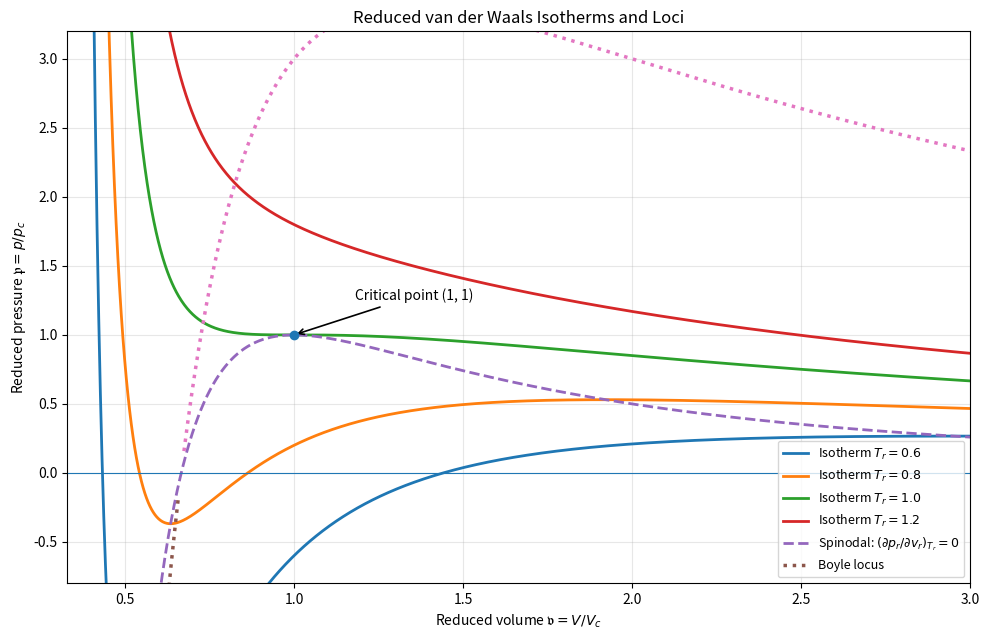

Recreate this plot in Python. (Note: this script raises an exception after producing the figure.)
#!/usr/bin/env python3
"""
Plot reduced van der Waals isotherms, the spinodal locus, and the Boyle locus.

Reduced van der Waals equation:
    p_r = 8 T_r / (3 V_r - 1) - 3 / V_r**2

The strict Boyle-locus condition is:
    (d(p_r * V_r) / d p_r)_(T_r) = 0

The parametrized Boyle curve has a singular point at V_r = 2/3,
T_r = 27/32, p_r = 0. This point is omitted from the plotted strict
locus because d p_r / d V_r = 0 there, so the derivative with respect
to p_r is not defined by the chain-rule ratio at that point.
"""

from pathlib import Path

import matplotlib.pyplot as plt
import numpy as np


def reduced_pressure(v: np.ndarray, t: float) -> np.ndarray:
    """Reduced pressure from the reduced van der Waals equation."""
    return 8.0 * t / (3.0 * v - 1.0) - 3.0 / v**2


def main() -> None:
    # Physical domain for the van der Waals equation is v > 1/3.
    v_min = 1.0 / 3.0 + 0.006
    v_max = 3.0
    v = np.linspace(v_min, v_max, 1600)
    temperatures = [0.6, 0.8, 1.0, 1.2]

    fig, ax = plt.subplots(figsize=(10, 6.5))

    # Isotherms.
    for t in temperatures:
        p = reduced_pressure(v, t)
        ax.plot(v, p, linewidth=2, label=fr"Isotherm $T_r={t}$")

    # Spinodal: (partial p_r / partial v_r)_T_r = 0.
    # t = (3v - 1)^2 / (4v^3), p = (3v - 2) / v^3.
    vs = np.linspace(v_min, v_max, 1200)
    p_spinodal = (3.0 * vs - 2.0) / vs**3
    ax.plot(
        vs,
        p_spinodal,
        linestyle="--",
        linewidth=2,
        label=r"Spinodal: $(\partial p_r/\partial v_r)_{T_r}=0$",
    )

    # Boyle locus: p_r = 3(3v_r - 2)/v_r^2.
    # Exclude a small interval around v_r = 2/3, where the original
    # derivative w.r.t. p_r is not defined (both chain-rule numerator
    # and denominator vanish).
    v_boyle_left = np.linspace(v_min, 2.0 / 3.0 - 0.008, 450)
    v_boyle_right = np.linspace(2.0 / 3.0 + 0.008, v_max, 850)

    for i, vb in enumerate((v_boyle_left, v_boyle_right)):
        p_boyle = 3.0 * (3.0 * vb - 2.0) / vb**2
        ax.plot(
            vb,
            p_boyle,
            linestyle=":",
            linewidth=2.5,
            label="Boyle locus" if i == 0 else "_nolegend_",
        )

    # Critical point.
    ax.scatter([1.0], [1.0], zorder=5)
    ax.annotate(
        "Critical point (1, 1)",
        xy=(1.0, 1.0),
        xytext=(1.18, 1.25),
        arrowprops={"arrowstyle": "->", "linewidth": 1.2},
    )

    ax.axhline(0.0, linewidth=0.8)
    ax.set_xlim(0.33, 3.0)
    ax.set_ylim(-0.8, 3.2)
    ax.set_xlabel(r"Reduced volume $\mathfrak{v}=V/V_c$")
    ax.set_ylabel(r"Reduced pressure $\mathfrak{p}=p/p_c$")
    ax.set_title("Reduced van der Waals Isotherms and Loci")
    ax.grid(True, alpha=0.3)
    ax.legend(loc="best", fontsize=9)
    fig.tight_layout()

    # Save beside this script. If run interactively, fall back to cwd.
    output_path = Path(__file__).resolve().with_name(
        "vdw_reduced_isotherms_loci.png"
    )
    fig.savefig(output_path, dpi=200, bbox_inches="tight")
    print(f"Saved graph to: {output_path}")
    plt.show()


if __name__ == "__main__":
    main()
